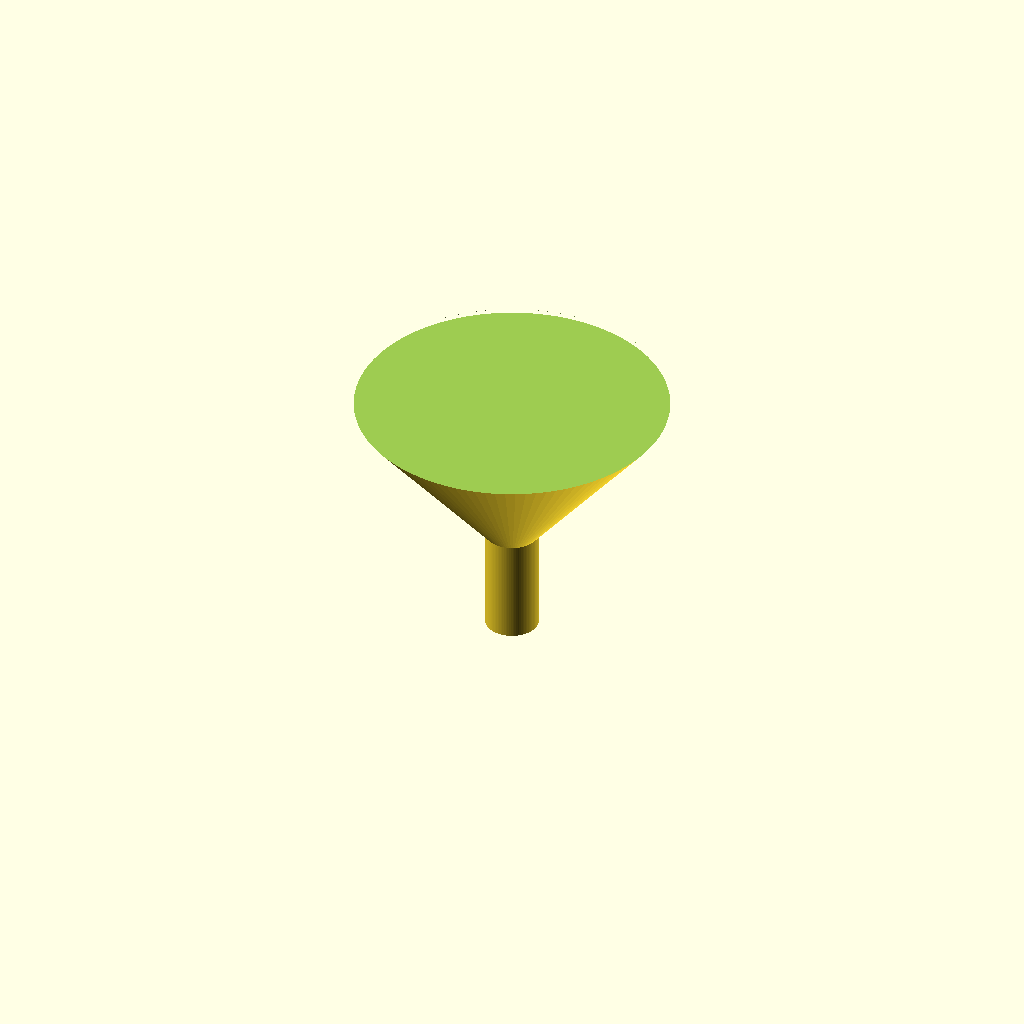
Cell 1: the model at its default parameters.
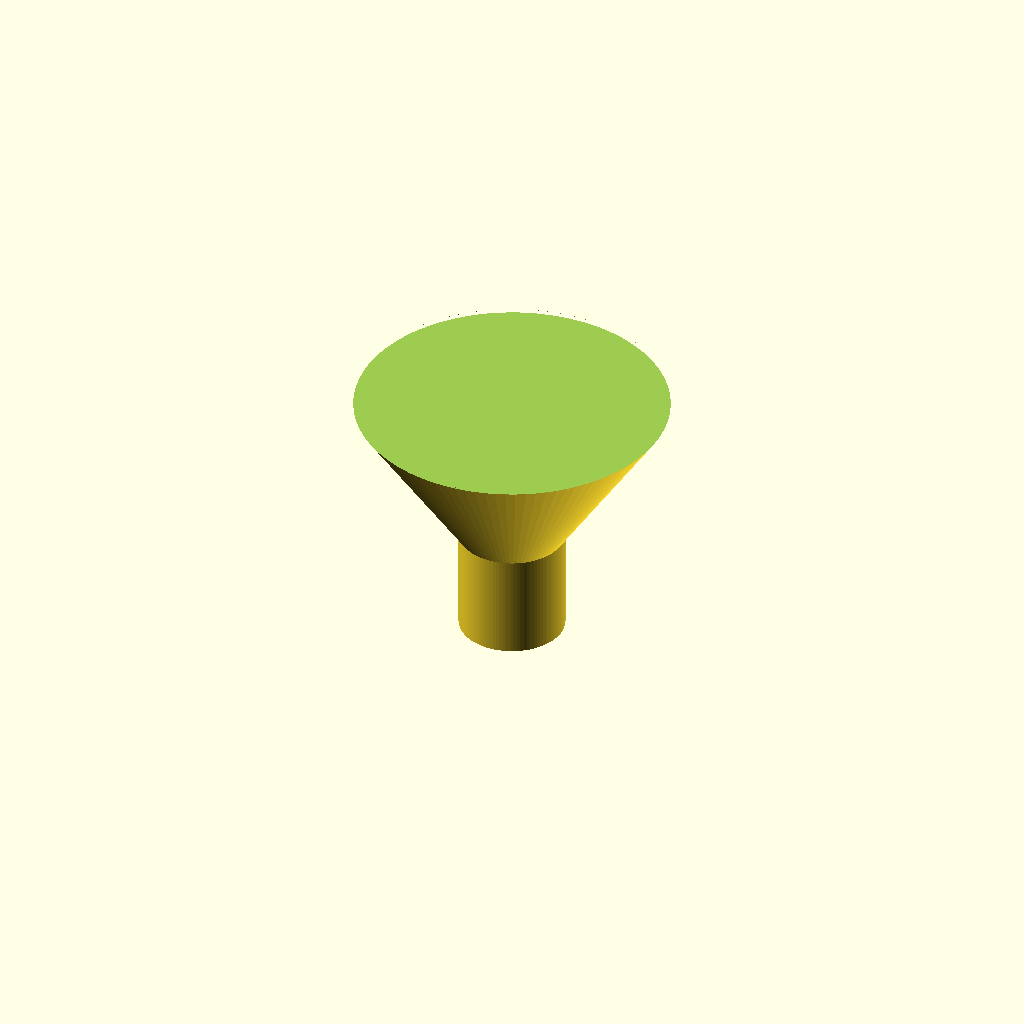
Cell 2: the same model with spout_od = 20.
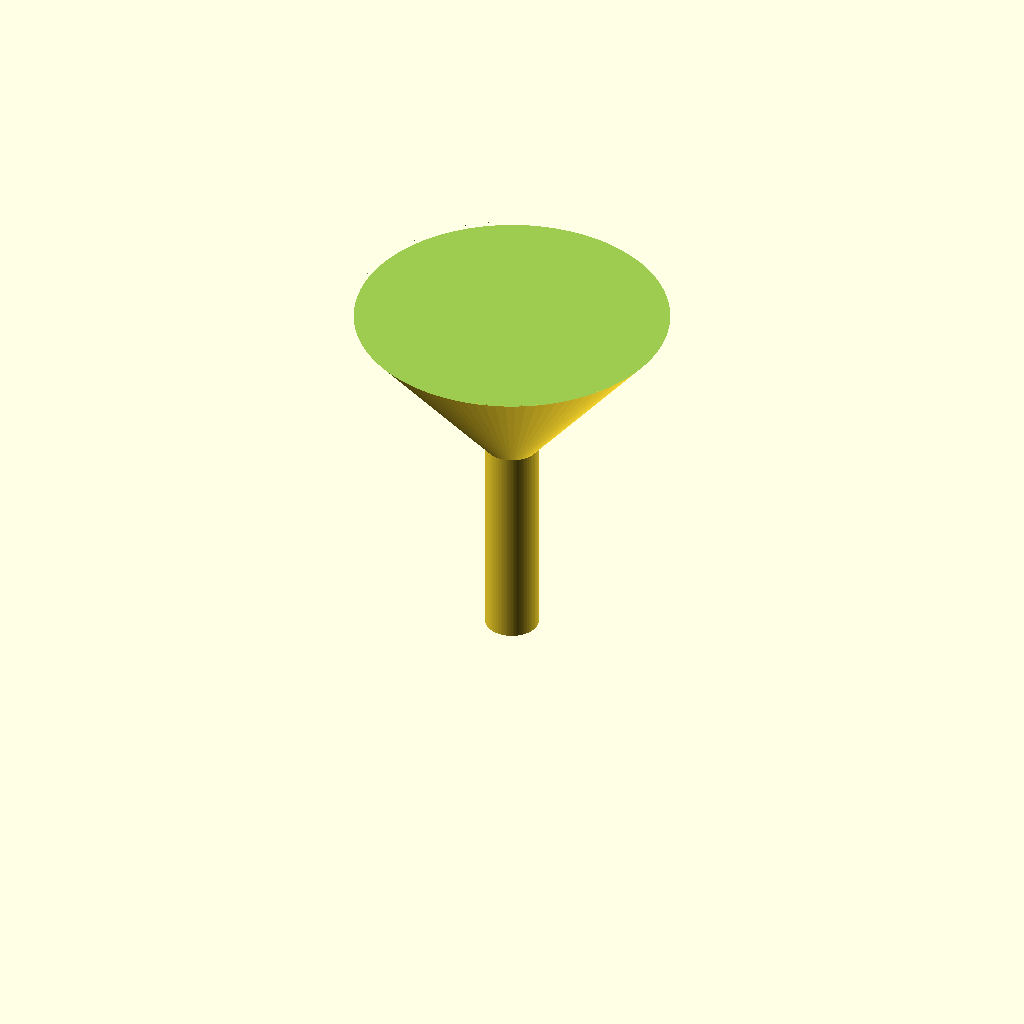
Cell 3 — spout_h set to 40, the other parameters unchanged.
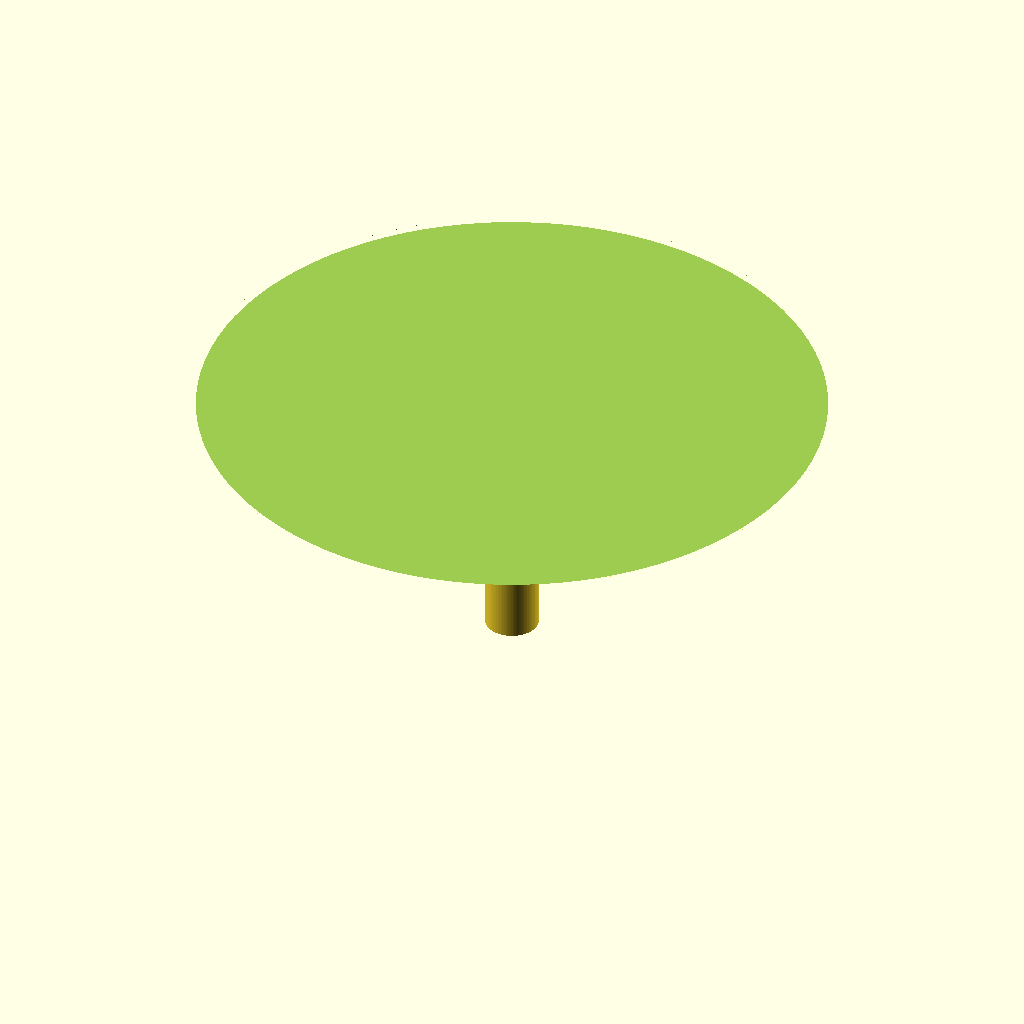
Cell 4 — cone_top_d set to 120, the other parameters unchanged.
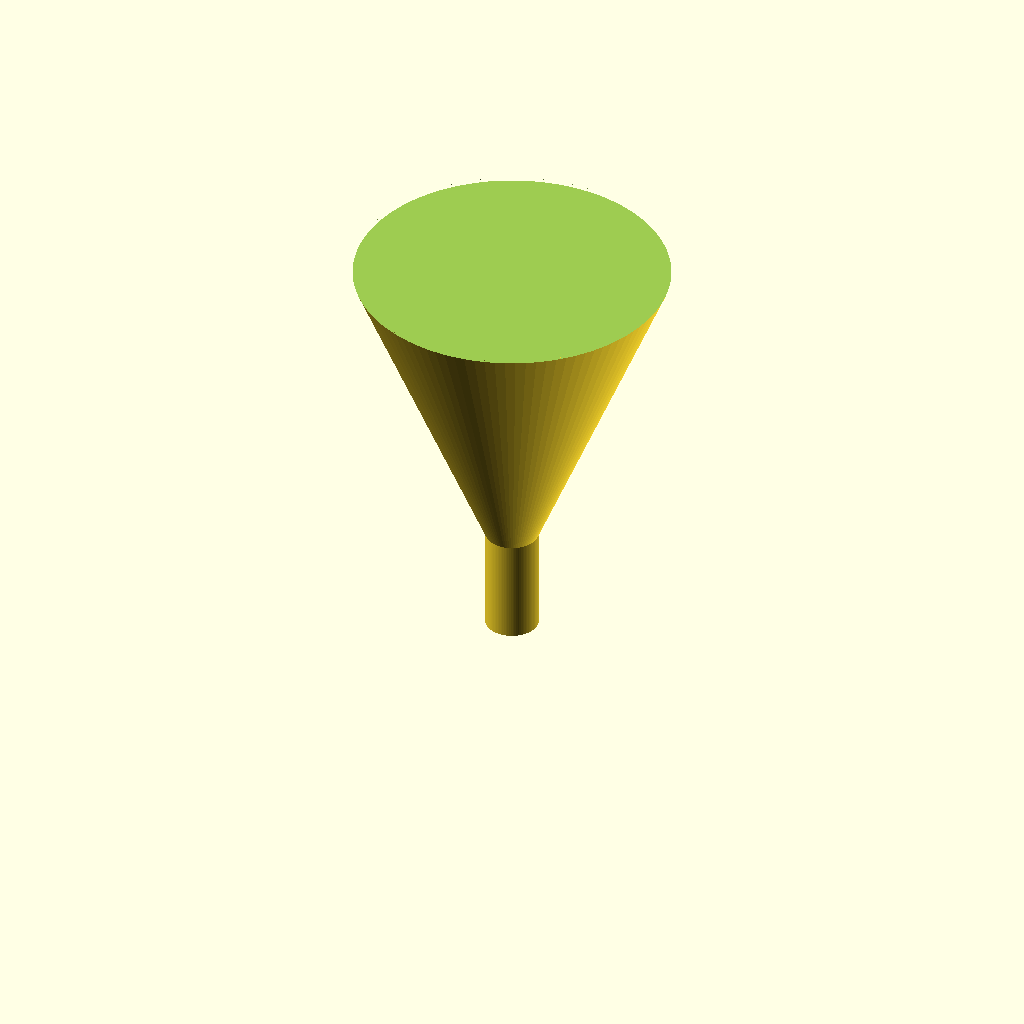
Cell 5: the same model with cone_h = 60.
All cells are drawn from one camera (rotation 55°, 0°, 25°, orthographic, colour scheme Cornfield), so only the parameter changes between them.
The OpenSCAD source (bench/results/gpu-v6-g3/code/scadcoder-v6/lab_funnel_60mm_s6_a0.scad):
// Lab funnel - printed upright, open at top and bottom
// Units: mm

$fn = 96;

// --- Dimensions ---
spout_od      = 10;    // spout outer diameter
spout_id      = spout_od - 2 * 1.6;  // spout bore (6.8 mm)
spout_h       = 20;    // spout height (z = 0 to 20)
cone_bottom_d = spout_od;  // cone starts at spout diameter
cone_top_d    = 60;    // cone rim diameter
cone_h        = 30;    // cone height (z = 20 to 50)
wall          = 1.6;   // wall thickness
eps           = 0.5;   // cutter overshoot

difference() {
    union() {
        // Spout
        cylinder(d = spout_od, h = spout_h);
        // Cone
        translate([0, 0, spout_h])
            cylinder(d1 = cone_bottom_d, d2 = cone_top_d, h = cone_h);
    }
    // Bottom cutter (through spout)
    translate([0, 0, -eps])
        cylinder(d = spout_id, h = spout_h + 2 * eps);
    // Top cutter (open rim)
    translate([0, 0, spout_h + cone_h - eps])
        cylinder(d = cone_top_d, h = cone_h + eps);
}
Customizer parameters (derived from the source; name, type, default, range or options):
spout_od: number, default 10
spout_h: number, default 20
cone_top_d: number, default 60
cone_h: number, default 30
wall: number, default 1.6
eps: number, default 0.5
